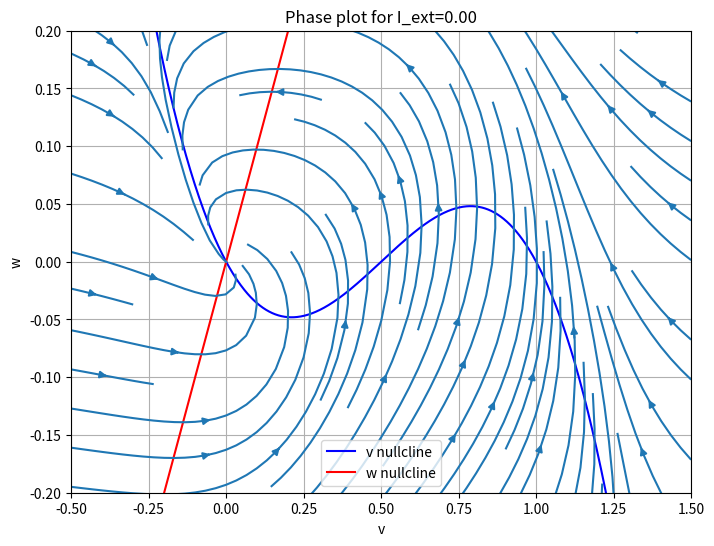
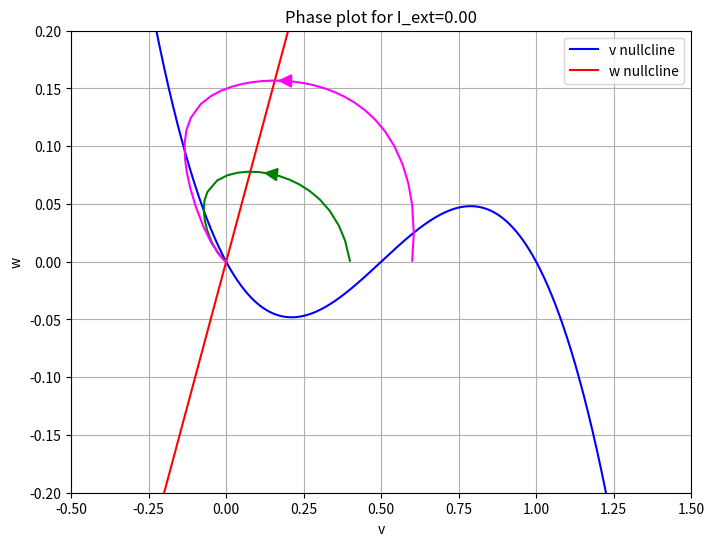
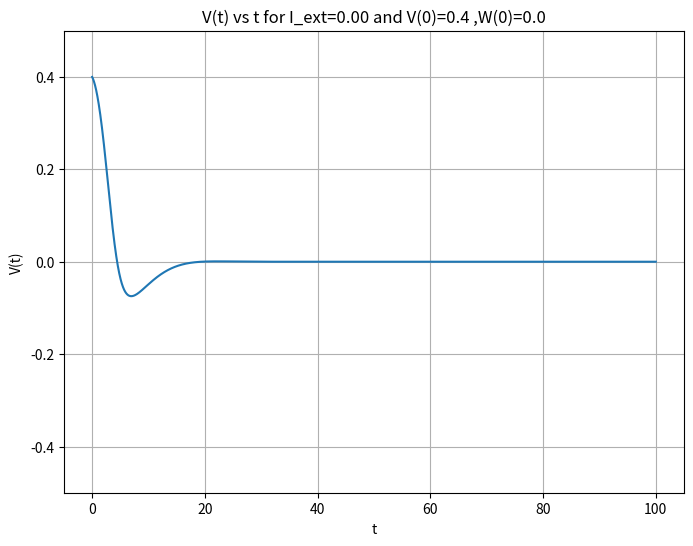
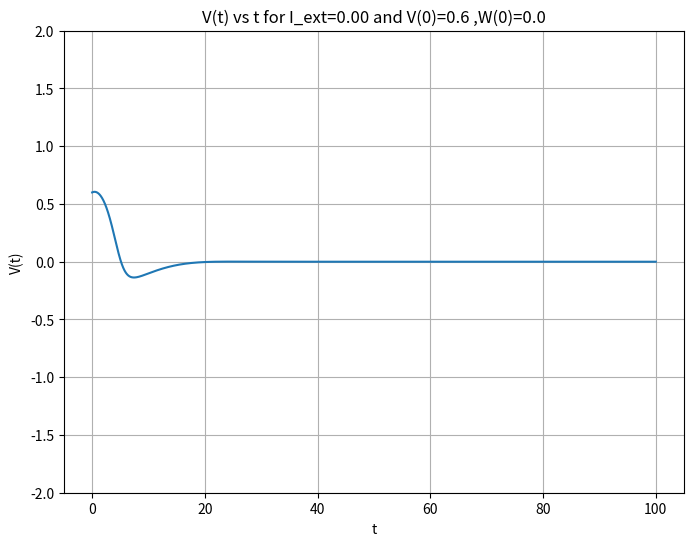
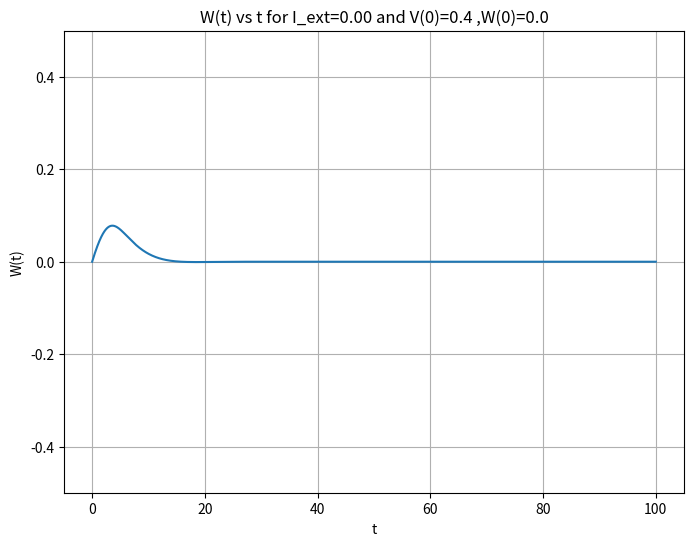
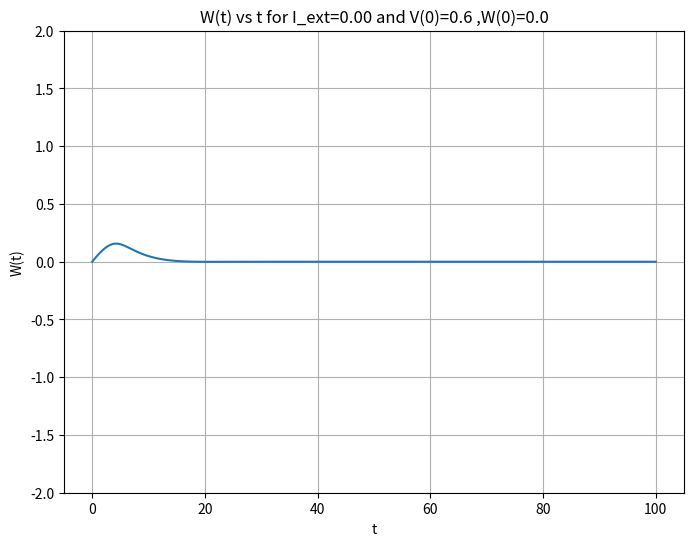
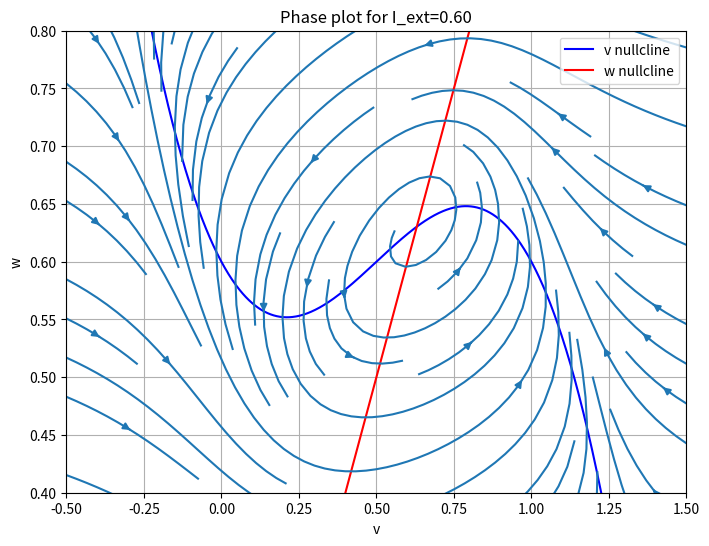
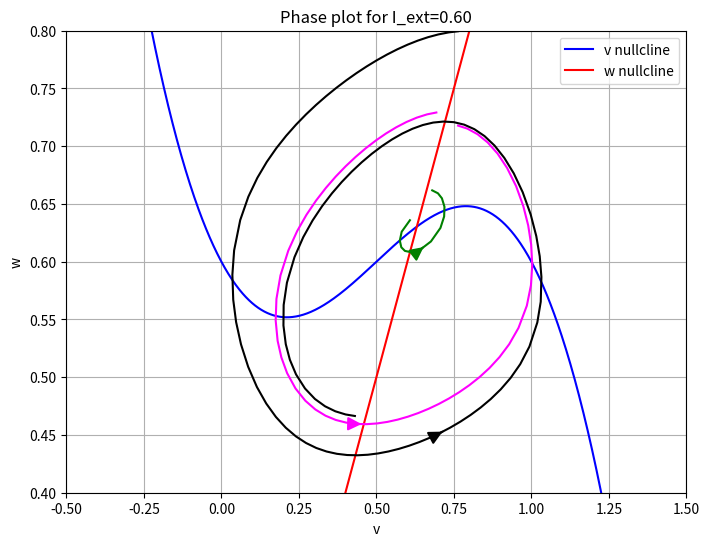
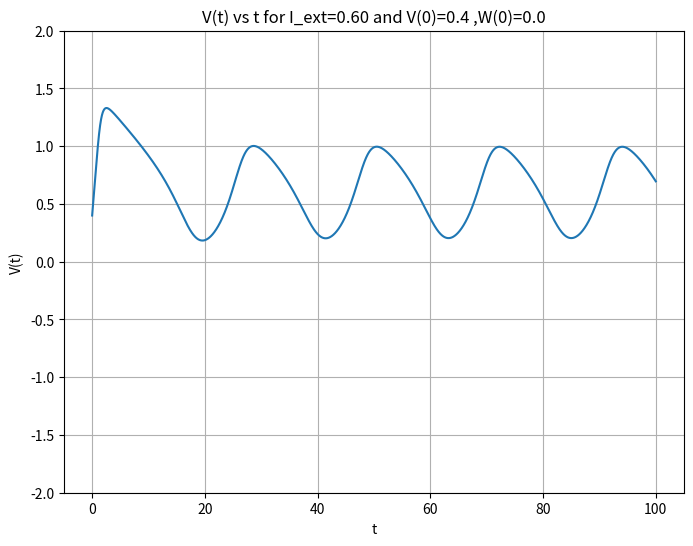
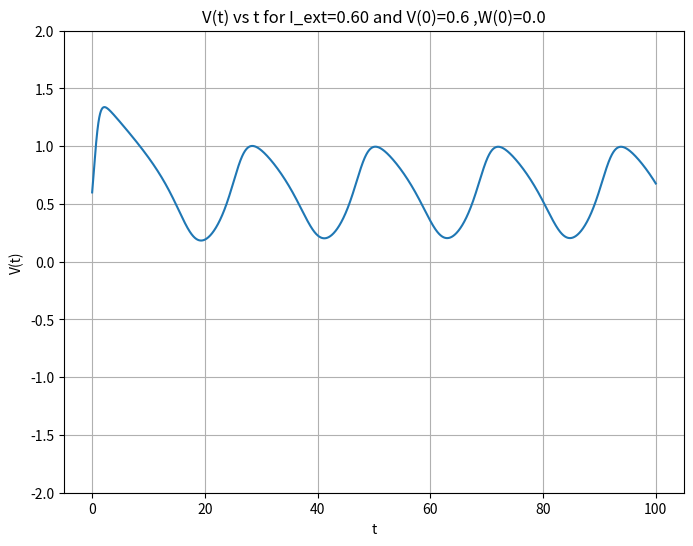
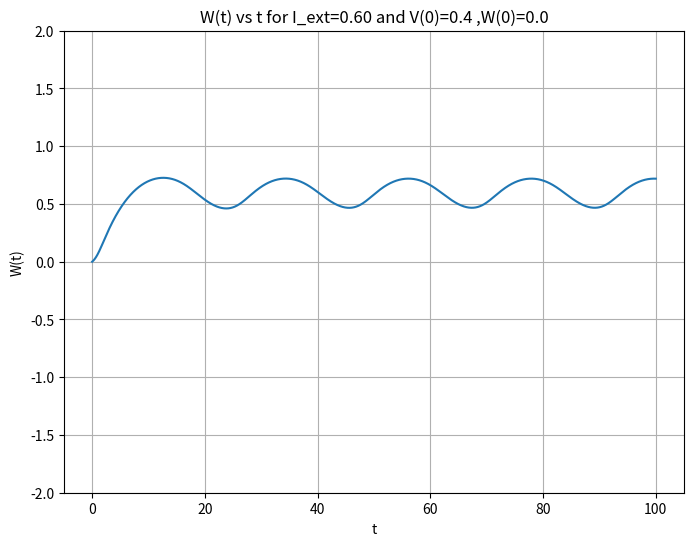
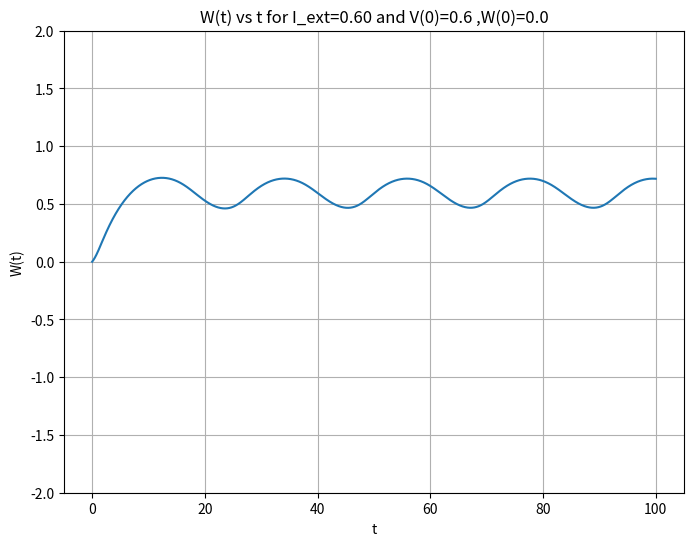
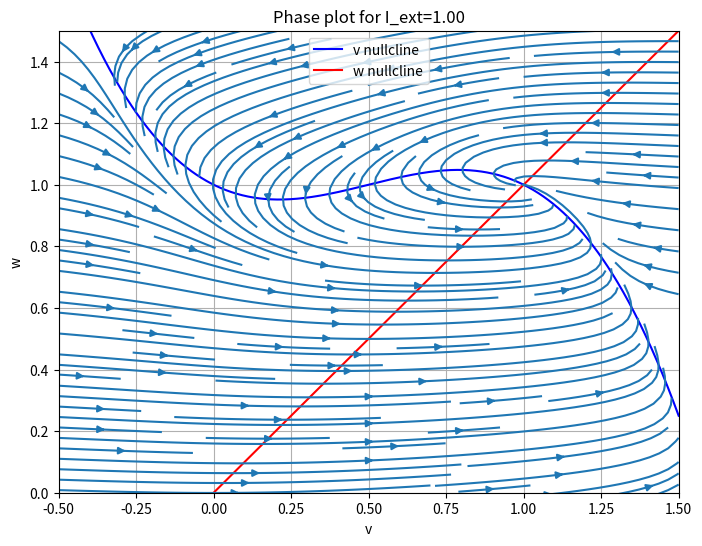
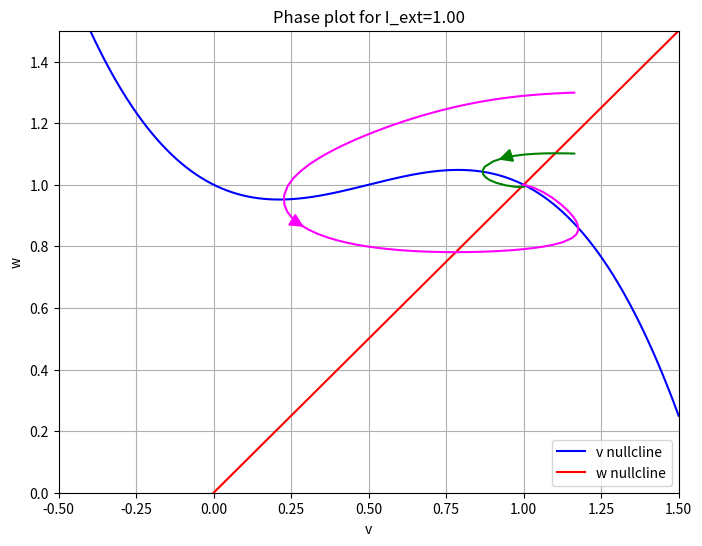
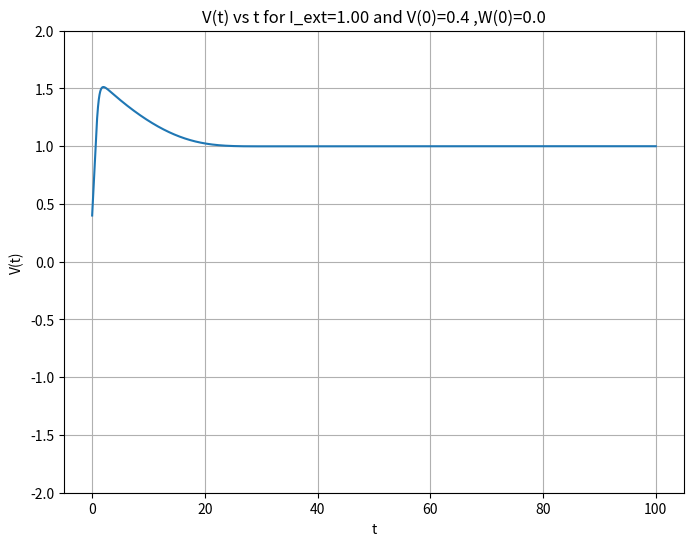
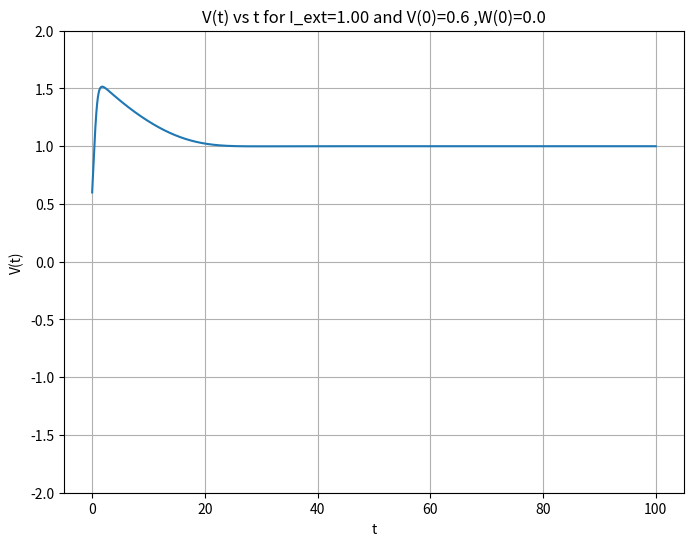

Recreate these plots in Python, in order.
import matplotlib.pyplot as plt
import numpy as np

def f(v):
    '''
    Definition of f(v) in the FN model
    '''
    return v*(a-v)*(v-1)


def phase_plotter(I_ext,xrange1,xrange2,ylimit1,ylimit2,startpoints,color,density=2,direction='forward'):
    '''
    Plots the phase plot
    I_ext= external current
    xrange1=left xrange for the phase plot
    xrange2=right xrange for the phase plot
    ylimit1=lower limit for y axis in phase plot
    startpoints= array of startpoints of trajectories if single trajectories are needed
    color= array of colors for single trajectories
    density= density of streams/trajectories needed in phase plot
    direction= direction of trajectory needed ['forward','both','backward']
    '''
    v_values, w_values = np.meshgrid(np.linspace(xrange1, xrange2, 100), np.linspace(xrange1, xrange2, 100))
    v_dot=f(v_values)-w_values+I_ext
    w_dot=b*v_values-r*w_values

    v=np.linspace(xrange1,xrange2,1000)



    #xdot = xvalues - xvalues * yvalues
    #ydot = - yvalues + xvalues * yvalues
    w_1=f(v)+I_ext
    w_2=(b*v)/r
    plt.figure(figsize=(8,6))
    plt.plot(v,w_1,'b',label='v nullcline')
    plt.plot(v,w_2,'r',label='w nullcline')
    plt.ylim(ylimit1,ylimit2)
    plt.title('Phase plot for I_ext=%0.2f'%I_ext)
    plt.xlabel('v')
    plt.ylabel('w')
    plt.legend()
    if len(startpoints)!=0:
        for i in range(len(startpoints)):
            plt.streamplot(v_values, w_values, v_dot, w_dot,density=2,start_points=[startpoints[i]],color=color[i],integration_direction=direction,arrowsize=2)
    else:
        plt.streamplot(v_values, w_values, v_dot, w_dot,density=density)
    #plt.quiver(v_values, w_values, v_dot, w_dot)
    plt.grid()
    plt.show()
#phase_plotter(0,-0.4,1.2,0.2,startpoints=[[0.4,0],[0.6,0]],color=['orange','magenta'])


def time_plotter(v_initial,w_initial,I_ext,ylim,v_w):
    '''
    Plots the time domain values of voltages
    v_initial=V(0)
    w_initial=W(0)
    I_ext=external current
    ylim=ylimit for y axis in plot
    v_w=True if plot of V(t) needed, False if W(t) needed
    '''
    niter=10000
    v=np.zeros(niter)
    w=np.zeros(niter)
    
    v[0]=v_initial
    w[0]=w_initial
    t=np.linspace(0,100,niter)
    dt=100/niter
    for i in range(niter-1):
        v[i+1]=v[i]+(f(v[i])-w[i]+I_ext)*dt
        w[i+1]=w[i]+(b*v[i]-r*w[i])*dt
    plt.figure(figsize=(8,6))
    if v_w:
        plt.plot(t,v) # to plot v
        plt.title('V(t) vs t for I_ext=%0.2f and V(0)=%0.1f ,W(0)=%0.1f'%(I_ext,v_initial,w_initial))
        plt.ylabel('V(t)')
    else:
        plt.plot(t,w) # to plot w
        plt.title('W(t) vs t for I_ext=%0.2f and V(0)=%0.1f ,W(0)=%0.1f'%(I_ext,v_initial,w_initial))
        plt.ylabel('W(t)')
    plt.ylim(-ylim,ylim)
    plt.xlabel('t')
    plt.grid()
    plt.show()
    

I_ext=0
a=0.5
b=0.1
r=0.1

#case 1
phase_plotter(I_ext,-0.5,1.5,-0.2,0.2,startpoints=[],color=[])
phase_plotter(I_ext,-0.5,1.5,-0.2,0.2,startpoints=[[0.4,0],[0.6,0]],color=['green','magenta'],direction='forward')
time_plotter(v_initial=0.4,w_initial=0,I_ext=I_ext,ylim=0.5,v_w=1)
time_plotter(v_initial=0.6,w_initial=0,I_ext=I_ext,ylim=2,v_w=1)
time_plotter(v_initial=0.4,w_initial=0,I_ext=I_ext,ylim=0.5,v_w=0)
time_plotter(v_initial=0.6,w_initial=0,I_ext=I_ext,ylim=2,v_w=0)

#case 2
I_ext=0.6
phase_plotter(I_ext,-0.5,1.5,0.4,0.8,startpoints=[],color=[])
phase_plotter(I_ext,-0.5,1.5,0.4,0.8,startpoints=[[0.64,0.64],[0.73,0.73],[0.8,0.8]],color=['green','magenta','black'],direction='forward')
time_plotter(v_initial=0.4,w_initial=0,I_ext=I_ext,ylim=2,v_w=1)
time_plotter(v_initial=0.6,w_initial=0,I_ext=I_ext,ylim=2,v_w=1)
time_plotter(v_initial=0.4,w_initial=0,I_ext=I_ext,ylim=2,v_w=0)
time_plotter(v_initial=0.6,w_initial=0,I_ext=I_ext,ylim=2,v_w=0)

#case 3
I_ext=1
phase_plotter(I_ext,-0.5,1.5,0,1.5,startpoints=[],color=[])
phase_plotter(I_ext,-0.5,1.5,0,1.5,startpoints=[[1.2,1.1],[1.2,1.3]],color=['green','magenta'],direction='forward')
time_plotter(v_initial=0.4,w_initial=0,I_ext=I_ext,ylim=2,v_w=1)
time_plotter(v_initial=0.6,w_initial=0,I_ext=I_ext,ylim=2,v_w=1)
time_plotter(v_initial=0.4,w_initial=0,I_ext=I_ext,ylim=2,v_w=0)
time_plotter(v_initial=0.6,w_initial=0,I_ext=I_ext,ylim=2,v_w=0)

#case 4
I_ext=0.02
a=0.5; b=0.01; r=0.8;
phase_plotter(I_ext,-0.5,1.5,-0.2,0.2,startpoints=[],color=[])
phase_plotter(I_ext,-0.5,1.5,-0.2,0.2,startpoints=[[0,-0.2],[0.35,-0.04],[0.45,-0.05],[1,-0.2]],color=['green','magenta','brown','black'],direction='forward')
time_plotter(v_initial=0.4,w_initial=0,I_ext=I_ext,ylim=2,v_w=1)
time_plotter(v_initial=0.6,w_initial=0,I_ext=I_ext,ylim=2,v_w=1)
time_plotter(v_initial=0.4,w_initial=0,I_ext=I_ext,ylim=2,v_w=0)
time_plotter(v_initial=0.6,w_initial=0,I_ext=I_ext,ylim=2,v_w=0)

